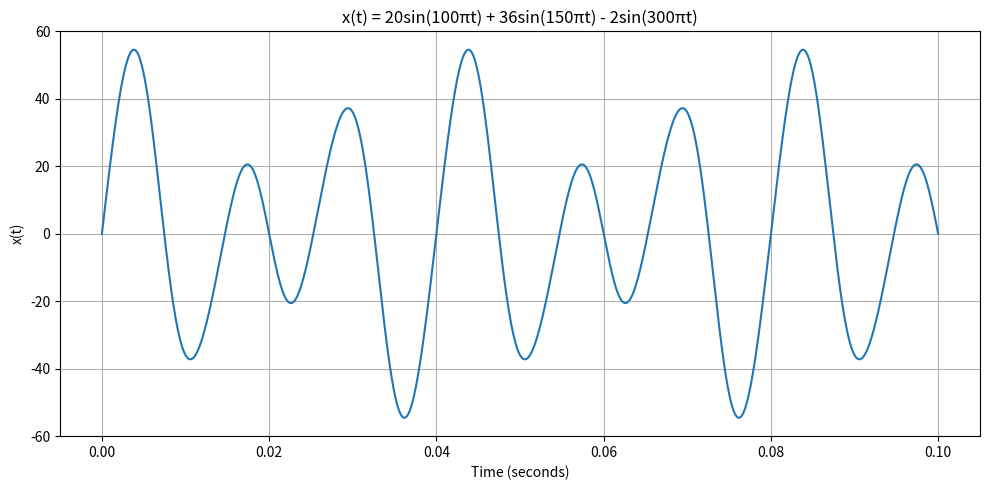

The script that saved this image:
import numpy as np
import matplotlib.pyplot as plt

# Time values
t = np.linspace(0, 0.1, 5000)

# Given signal
x = (20 * np.sin(100 * np.pi * t)
     + 36 * np.sin(150 * np.pi * t)
     - 2 * np.sin(300 * np.pi * t))

# Plot
plt.figure(figsize=(10, 5))
plt.plot(t, x)

plt.xlabel("Time (seconds)")
plt.ylabel("x(t)")
plt.title("x(t) = 20sin(100πt) + 36sin(150πt) - 2sin(300πt)")
plt.grid(True)

plt.tight_layout()
plt.savefig("graph.png", dpi=150)
